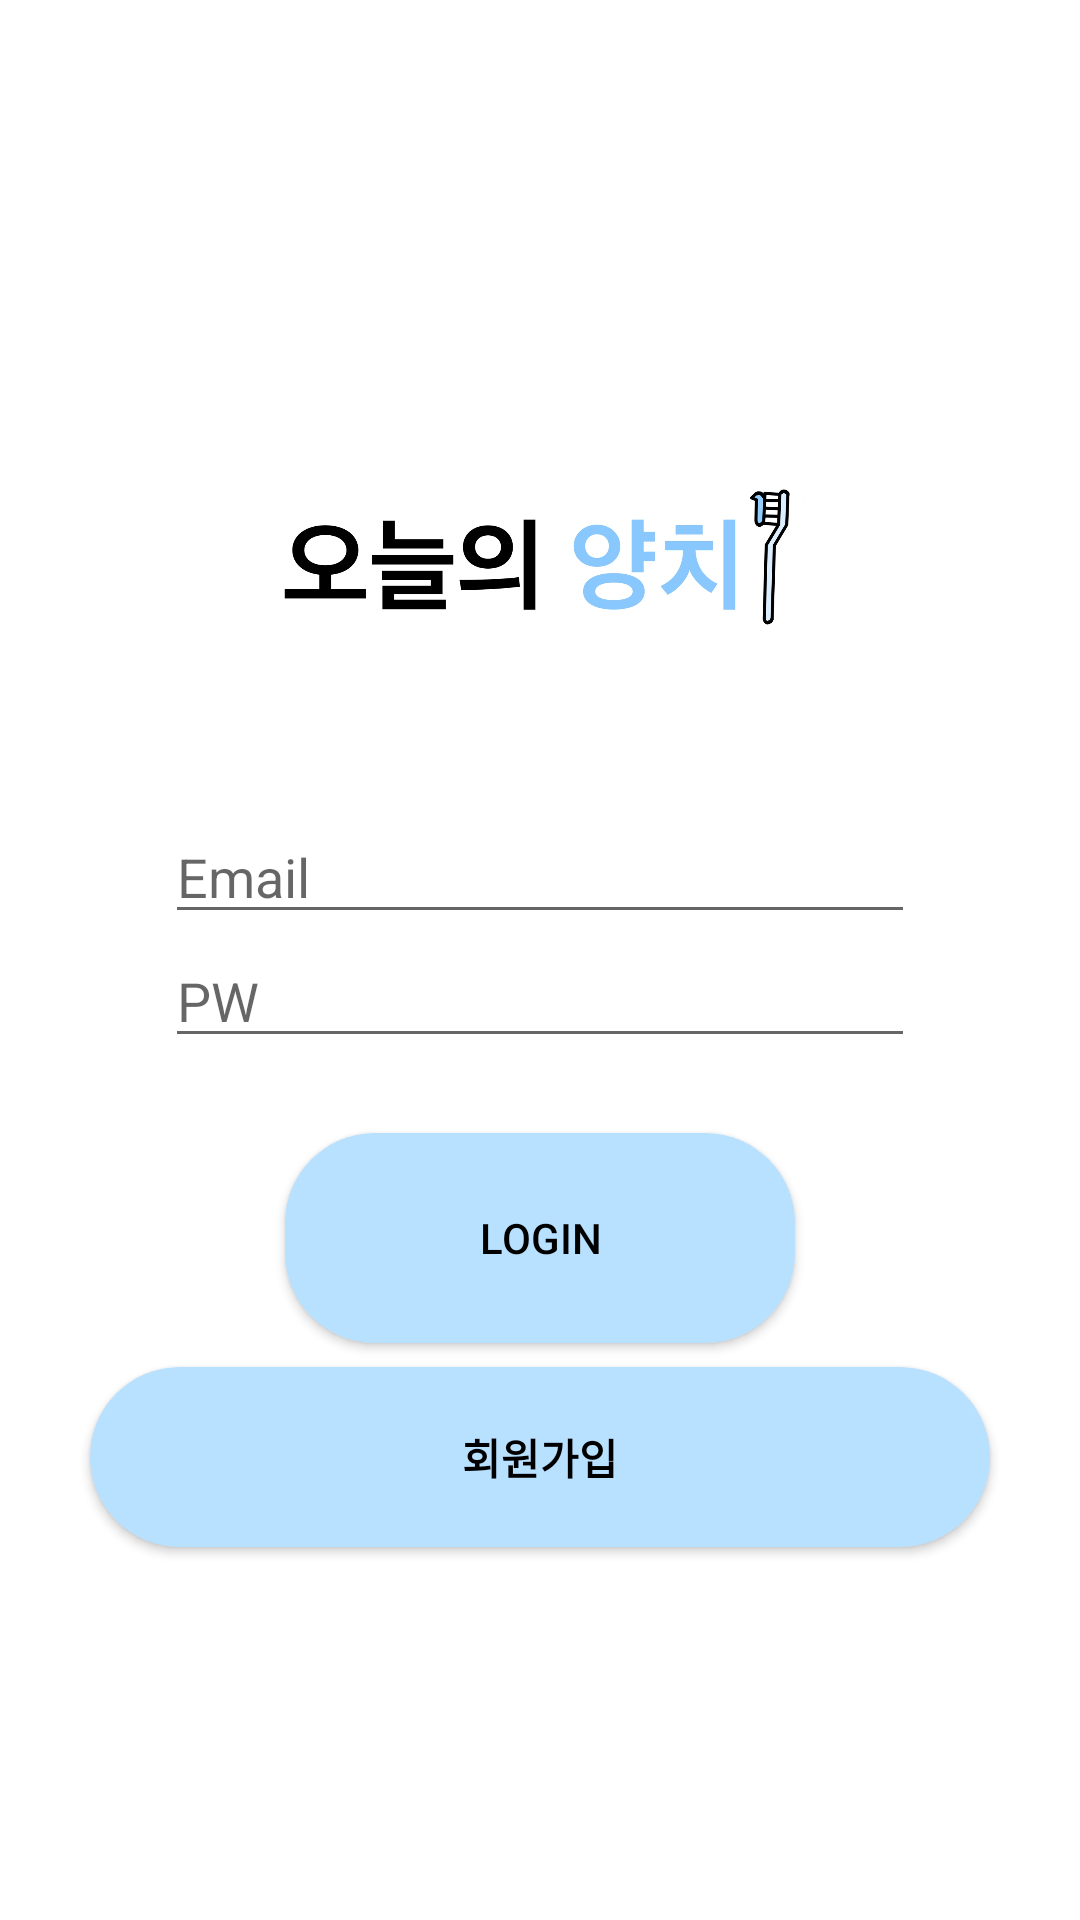

Here is an Android app screen rendered from its layout file. Give the layout XML and the strings, colors and styles it references.
<!-- AndroidManifest.xml: application theme Theme.ToothScheduleProject -->
<!-- res/layout/login.xml -->
<?xml version="1.0" encoding="utf-8"?>
<LinearLayout xmlns:android="http://schemas.android.com/apk/res/android"
    android:orientation="vertical"
    android:layout_width="match_parent"
    android:layout_height="match_parent"
    android:gravity="center_horizontal"
    android:background="@color/white">


    <ImageView
        android:layout_width="180dp"
        android:layout_height="70dp"
        android:src="@drawable/logo"
        android:layout_marginTop="150dp"
        />


    <EditText
        android:layout_marginTop="50dp"
        android:layout_width="250dp"
        android:layout_height="wrap_content"
        android:inputType="textEmailAddress"
        android:hint="Email"
        android:id="@+id/edtID" />


    <EditText
        android:layout_width="250dp"
        android:layout_height="wrap_content"
        android:inputType="textPassword"
        android:hint="PW"
        android:id="@+id/edtPW"/>



    <Button
        android:layout_width="170dp"
        android:layout_height="70dp"
        android:text="Login"
        android:background="@drawable/round_button_style"
        android:textColor="@color/black"
        android:layout_marginTop="25dp"
        android:layout_marginBottom="8dp"
        android:id="@+id/btnLogin"
        />



    <Button
        android:layout_width="300dp"
        android:layout_height="60dp"
        android:text="회원가입"
        android:background="@drawable/round_button_style"
        android:textColor="@color/black"
        android:textStyle="bold"
        android:id="@+id/btnSignUp"/>



</LinearLayout>
<!-- resources referenced by this layout -->
<resources>
  <color name="black">#FF000000</color>
  <color name="white">#FFFFFFFF</color>
  <!-- drawable logo: png bitmap (drawable, 127886 bytes) -->
  <!-- drawable round_button_style (drawable) -->
  <?xml version="1.0" encoding="utf-8"?>
  <selector xmlns:android="http://schemas.android.com/apk/res/android">
      <item>
          <shape>
              <solid android:color="@color/whiteblue"/>
              <corners
                  android:bottomLeftRadius="30dp"
                  android:bottomRightRadius="30dp"
                  android:topLeftRadius="30dp"
                  android:topRightRadius="30dp"
                  />
          </shape>
      </item>
  </selector>
  <style name="Theme.ToothScheduleProject" parent="Theme.AppCompat.DayNight.DarkActionBar">
          
          <item name="colorPrimary">@color/whiteblue</item>
          <item name="colorPrimaryVariant">@color/purple_700</item>
          <item name="colorOnPrimary">@color/white</item>
          
          <item name="colorSecondary">@color/whiteblue</item>
          <item name="colorSecondaryVariant">@color/teal_700</item>
          <item name="colorOnSecondary">@color/white</item>
          
          <item name="android:statusBarColor" tools:targetApi="l">@color/whiteblue</item>
          
          <item name="windowActionBar">false</item>
          <item name="windowNoTitle">true</item>
      </style>
  <color name="whiteblue">#FFB8E0FF</color>
  <color name="purple_700">#FF3700B3</color>
  <color name="teal_700">#FF018786</color>
</resources>
